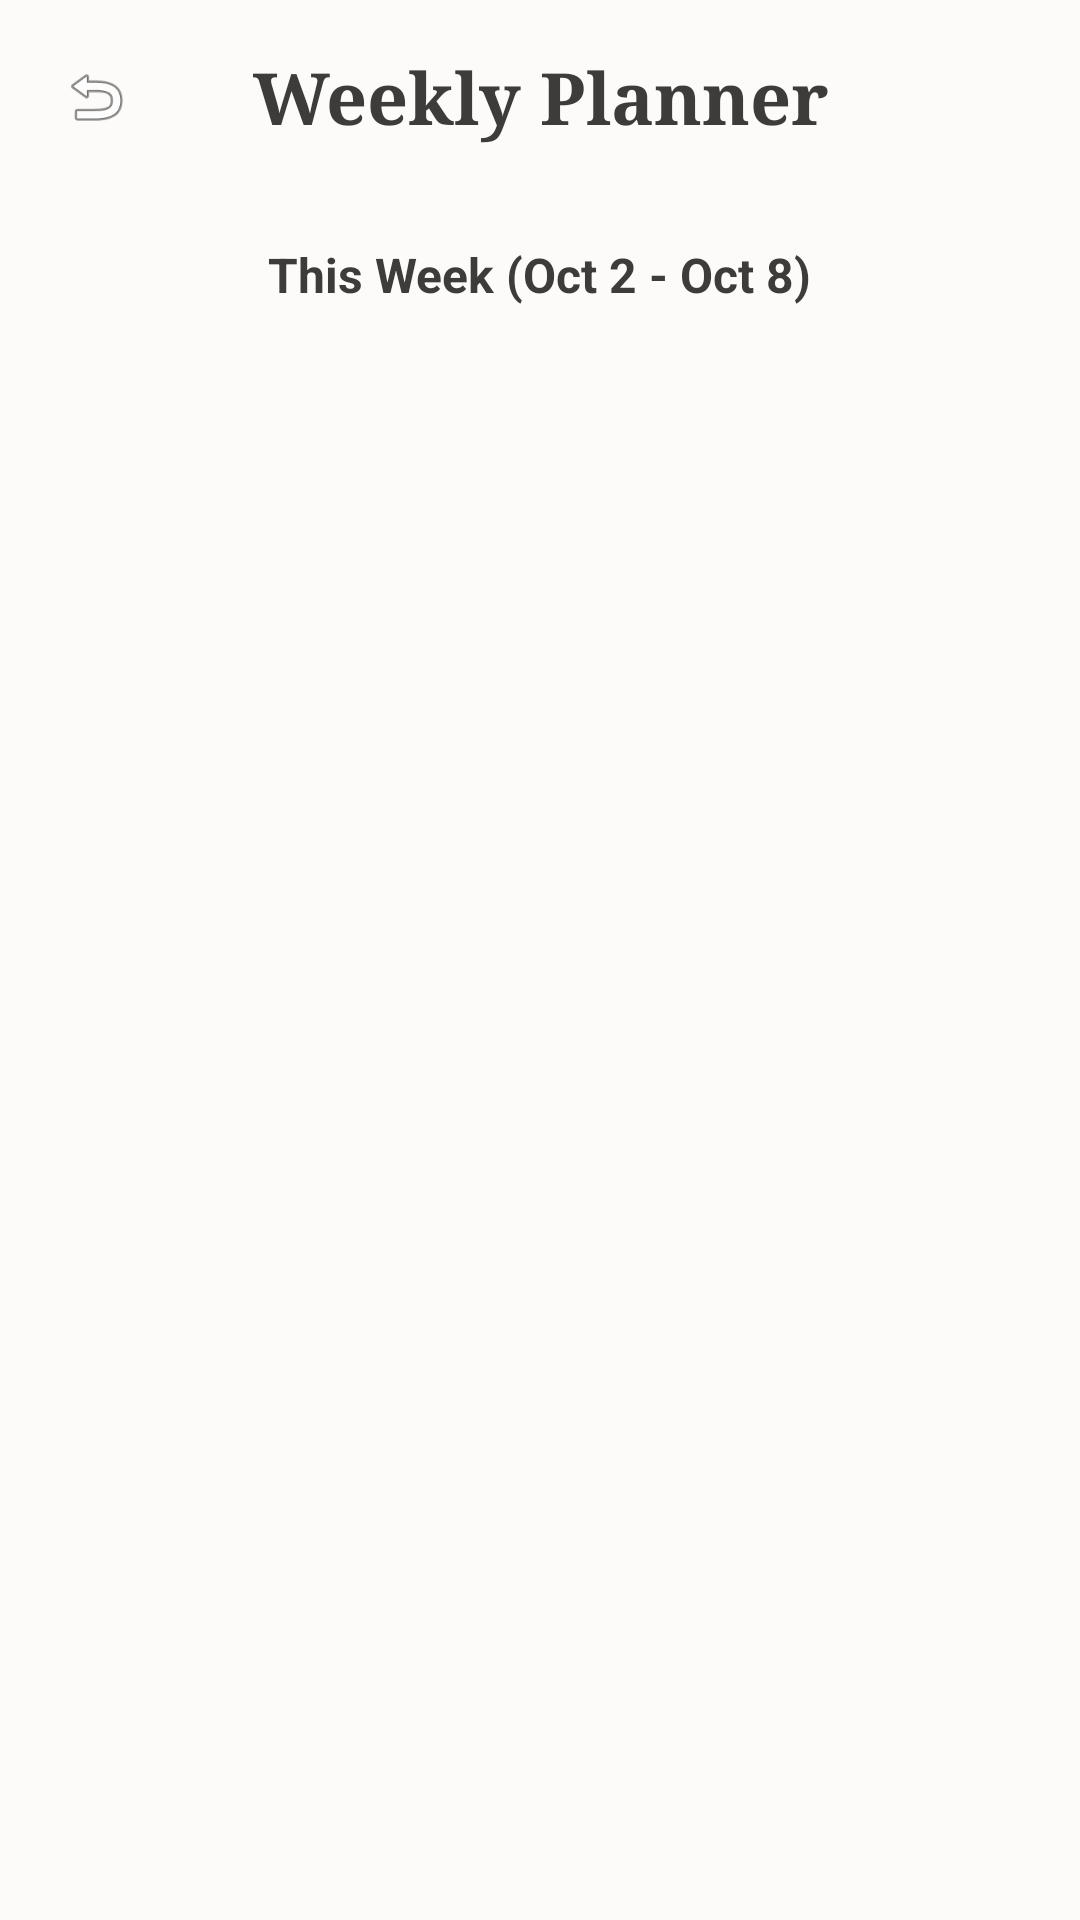

Layout XML and referenced resources for this Android screen:
<!-- AndroidManifest.xml: application theme Theme.OutfitStudio -->
<!-- res/layout/activity_weekly_planner.xml -->
<?xml version="1.0" encoding="utf-8"?>
<androidx.constraintlayout.widget.ConstraintLayout xmlns:android="http://schemas.android.com/apk/res/android"
    xmlns:app="http://schemas.android.com/apk/res-auto"
    android:layout_width="match_parent"
    android:layout_height="match_parent"
    android:background="@color/background">

    
    <LinearLayout
        android:id="@+id/llHeader"
        android:layout_width="match_parent"
        android:layout_height="wrap_content"
        android:orientation="horizontal"
        android:padding="16dp"
        app:layout_constraintTop_toTopOf="parent"
        android:gravity="center_vertical">
        
        <ImageView
            android:id="@+id/ivBack"
            android:layout_width="32dp"
            android:layout_height="32dp"
            android:src="@android:drawable/ic_menu_revert"
            android:background="?attr/selectableItemBackgroundBorderless"
            android:padding="4dp"/>

        <TextView
            android:id="@+id/tvTitle"
            android:layout_width="0dp"
            android:layout_weight="1"
            android:layout_height="wrap_content"
            android:text="Weekly Planner"
            android:textSize="24sp"
            android:textStyle="bold"
            android:textColor="@color/on_background"
            android:textAlignment="center"
            android:fontFamily="serif"/>
            
        <View
            android:layout_width="32dp"
            android:layout_height="32dp"/>
    </LinearLayout>
    
    
    <LinearLayout
        android:id="@+id/llWeekSelector"
        android:layout_width="match_parent"
        android:layout_height="wrap_content"
        android:orientation="horizontal"
        android:padding="16dp"
        app:layout_constraintTop_toBottomOf="@id/llHeader"
        android:gravity="center">
        
        <TextView
            android:id="@+id/tvWeekRange"
            android:layout_width="wrap_content"
            android:layout_height="wrap_content"
            android:text="This Week (Oct 2 - Oct 8)"
            android:textSize="16sp"
            android:textStyle="bold"
            android:textColor="@color/on_background" />
    </LinearLayout>



    <ProgressBar
        android:id="@+id/progressBar"
        android:layout_width="wrap_content"
        android:layout_height="wrap_content"
        app:layout_constraintTop_toTopOf="parent"
        app:layout_constraintBottom_toBottomOf="parent"
        app:layout_constraintStart_toStartOf="parent"
        app:layout_constraintEnd_toEndOf="parent"
        android:visibility="gone"/>

    <androidx.recyclerview.widget.RecyclerView
        android:id="@+id/rvPlanner"
        android:layout_width="match_parent"
        android:layout_height="0dp"
        app:layout_constraintTop_toBottomOf="@id/llWeekSelector"
        app:layout_constraintBottom_toBottomOf="parent"
        android:clipToPadding="false"
        android:paddingBottom="16dp"/>

</androidx.constraintlayout.widget.ConstraintLayout>
<!-- resources referenced by this layout -->
<resources>
  <color name="background">#FDFBF9</color>
  <color name="on_background">#3E3C3A</color>
  <style name="Theme.OutfitStudio" parent="Theme.MaterialComponents.Light.NoActionBar">
          <item name="android:textColor">@color/on_background</item>
          <item name="android:textColorHint">@color/text_hint</item>
          
          <item name="colorPrimary">@color/primary</item>
          <item name="colorPrimaryVariant">@color/primary_variant</item>
          <item name="colorOnPrimary">@color/on_primary</item>
          
          <item name="colorSecondary">@color/primary</item>
          <item name="colorSecondaryVariant">@color/primary_variant</item>
          <item name="colorOnSecondary">@color/on_primary</item>
          
          <item name="android:colorBackground">@color/background</item>
          <item name="colorSurface">@color/surface</item>
          
          <item name="android:statusBarColor">@color/background</item>
          <item name="android:windowLightStatusBar">true</item>
      </style>
  <color name="text_hint">#A09D9B</color>
  <color name="primary">#BB8588</color>
  <color name="primary_variant">#BB8588</color>
  <color name="on_primary">#FFFFFF</color>
  <color name="surface">#FFFFFF</color>
</resources>
